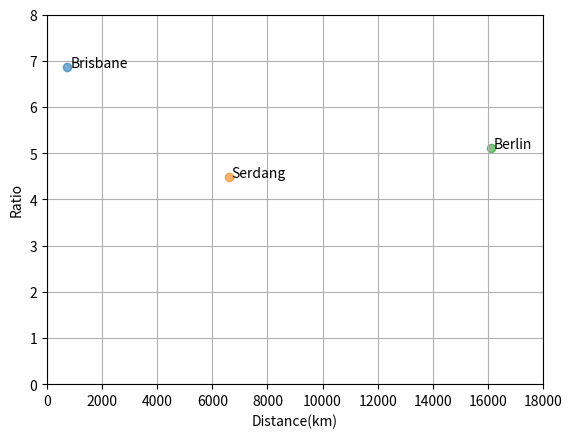

Write Python code to recreate this figure.
import matplotlib.pyplot as plt
import numpy as np


plt.axis([0, 18000, 0, 8])
plt.grid()
plt.scatter(738.81, 6.86, alpha=0.6)
plt.scatter(6606.01, 4.48, alpha=0.6)
plt.scatter(16099.98, 5.12, alpha=0.6)
plt.xlabel("Distance(km)")
plt.ylabel("Ratio")
plt.annotate('Brisbane', xy=(838.81, 6.86))
plt.annotate('Serdang', xy=(6706.01, 4.48))
plt.annotate('Berlin', xy=(16199.98, 5.12))
plt.show()